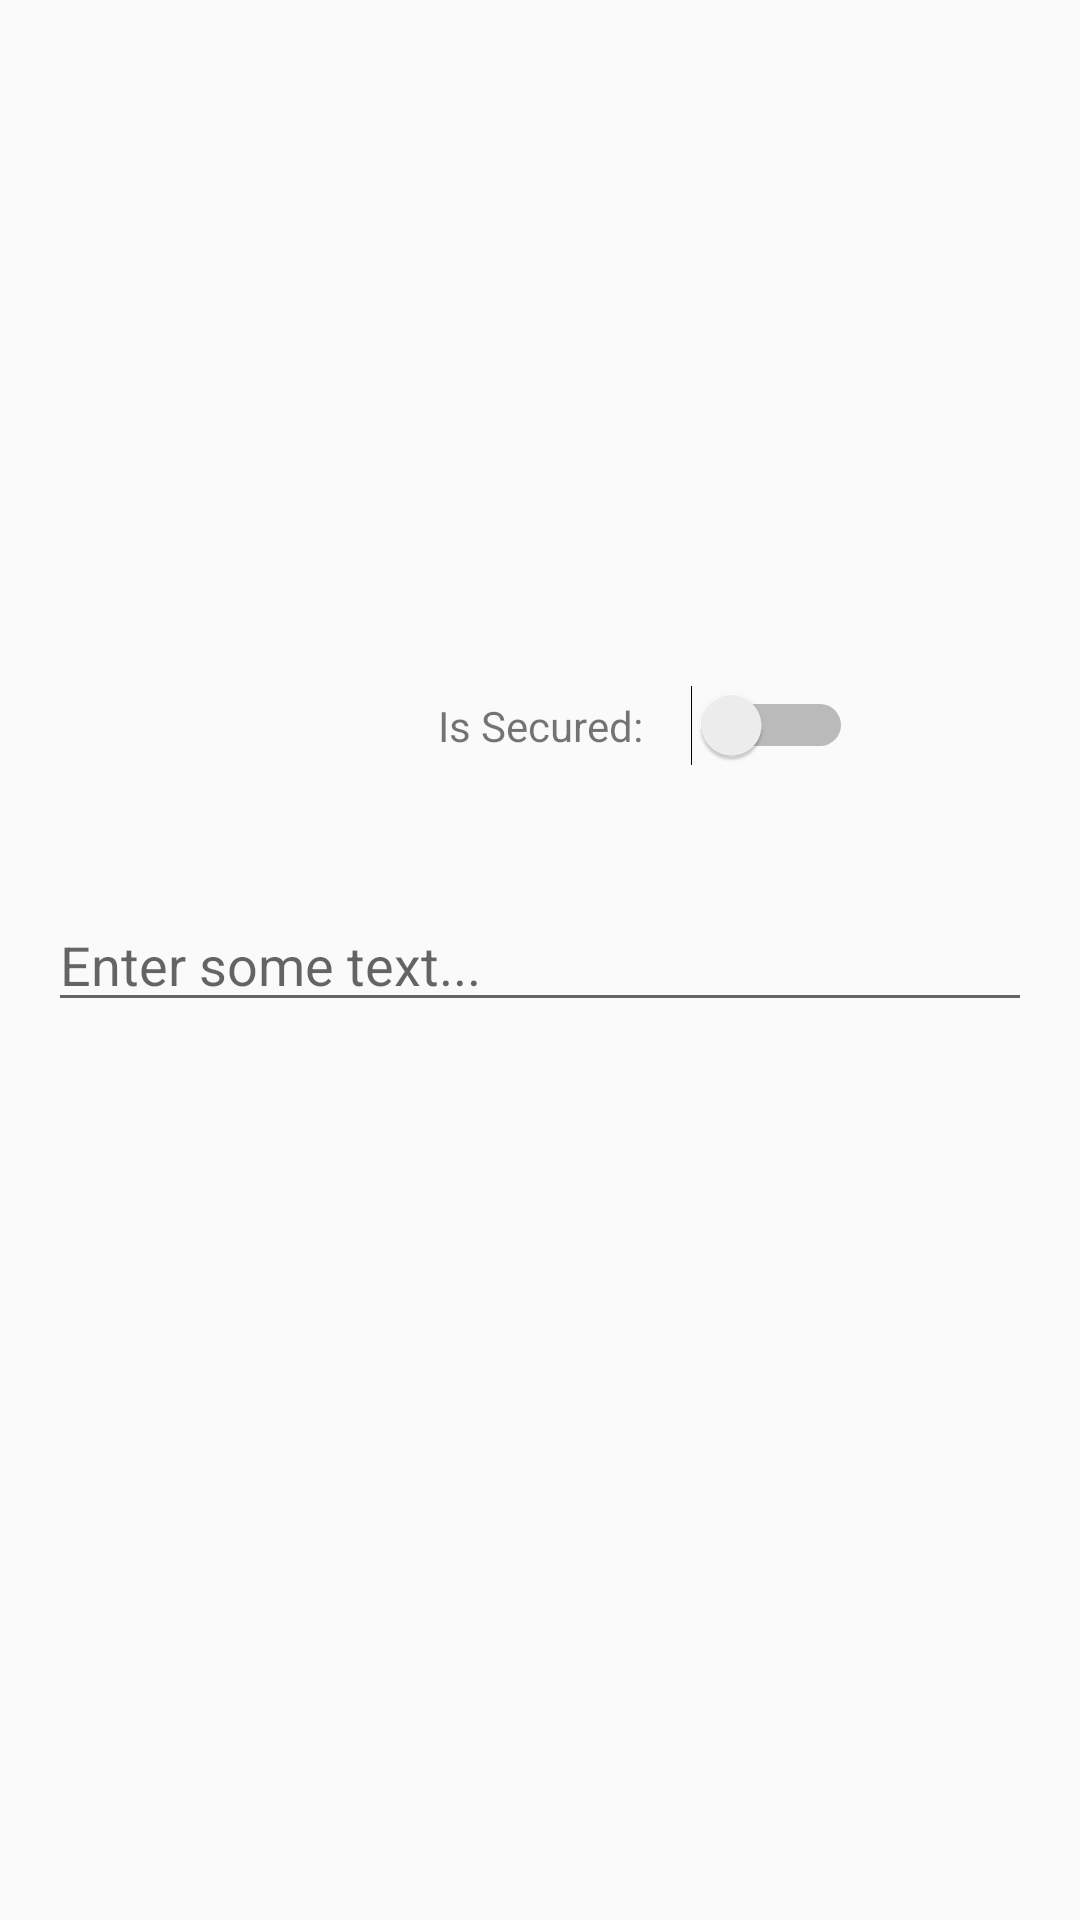

Layout XML and referenced resources for this Android screen:
<!-- AndroidManifest.xml: application theme AppTheme -->
<!-- res/layout/activity_secure_text.xml -->
<?xml version="1.0" encoding="utf-8"?>
<androidx.constraintlayout.widget.ConstraintLayout xmlns:android="http://schemas.android.com/apk/res/android"
    xmlns:app="http://schemas.android.com/apk/res-auto"
    android:layout_width="match_parent"
    android:layout_height="match_parent">

    <Switch
        android:id="@+id/switchIsSecured"
        android:layout_width="wrap_content"
        android:layout_height="wrap_content"
        android:layout_marginStart="16dp"
        app:layout_constraintBottom_toBottomOf="@+id/txtIsSecured"
        app:layout_constraintStart_toEndOf="@+id/txtIsSecured"
        app:layout_constraintTop_toTopOf="@+id/txtIsSecured" />

    <TextView
        android:id="@+id/txtIsSecured"
        android:layout_width="wrap_content"
        android:layout_height="wrap_content"
        android:layout_marginBottom="48dp"
        android:text="Is Secured:"
        app:layout_constraintBottom_toTopOf="@+id/edtSecure"
        app:layout_constraintEnd_toEndOf="parent"
        app:layout_constraintStart_toStartOf="parent" />

    <EditText
        android:id="@+id/edtSecure"
        android:layout_width="match_parent"
        android:layout_height="wrap_content"
        android:layout_marginStart="16dp"
        android:layout_marginEnd="16dp"
        android:hint="Enter some text..."
        app:layout_constraintBottom_toBottomOf="parent"
        app:layout_constraintTop_toTopOf="parent" />

</androidx.constraintlayout.widget.ConstraintLayout>
<!-- resources referenced by this layout -->
<resources>
  <style name="AppTheme" parent="Theme.MaterialComponents.Light.DarkActionBar.Bridge">
          
          <item name="colorPrimary">@color/colorPrimary</item>
          <item name="colorPrimaryDark">@color/colorPrimaryDark</item>
          <item name="colorAccent">@color/colorAccent</item>
      </style>
  <color name="colorPrimary">#6200EE</color>
  <color name="colorPrimaryDark">#3700B3</color>
  <color name="colorAccent">#03DAC5</color>
</resources>
